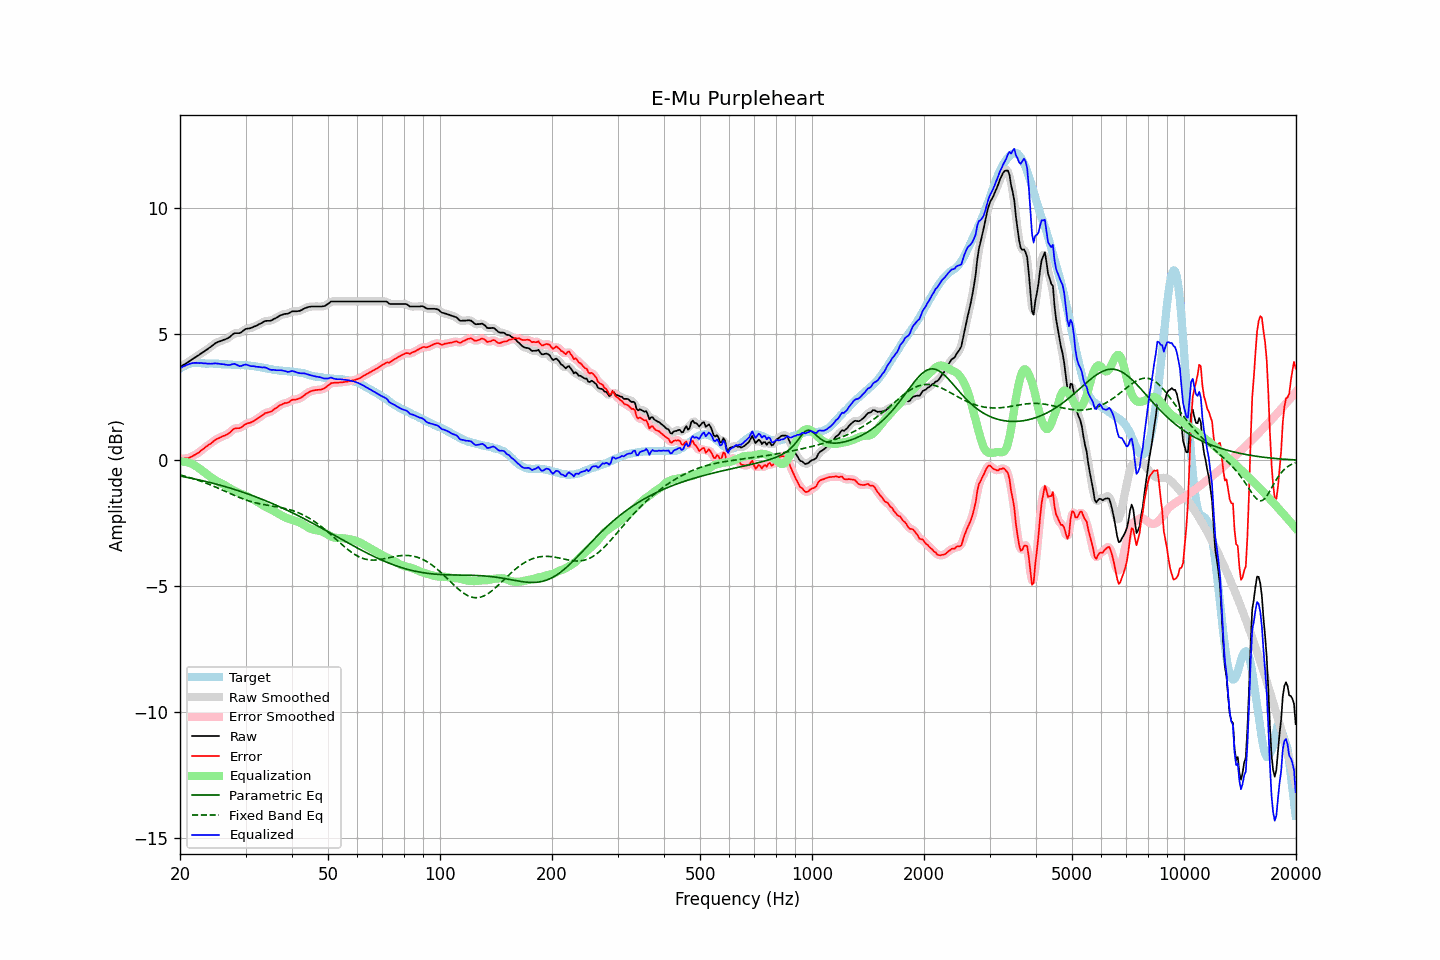

The table this chart was drawn from, first rows:
frequency, raw, error, smoothed, error_smoothed, equalization, parametric_eq, fixed_band_eq, equalized_raw, equalized_smoothed, target
20.00, 3.70, 0.06, 3.70, 0.06, -0.06, -0.63, -0.58, 3.64, 3.64, 3.64
20.20, 3.74, 0.06, 3.74, 0.06, -0.05, -0.64, -0.60, 3.68, 3.68, 3.68
20.40, 3.78, 0.06, 3.78, 0.06, -0.06, -0.65, -0.62, 3.72, 3.72, 3.72
20.61, 3.82, 0.08, 3.82, 0.07, -0.06, -0.67, -0.63, 3.75, 3.75, 3.74
20.81, 3.86, 0.08, 3.86, 0.07, -0.08, -0.68, -0.65, 3.78, 3.78, 3.78
21.02, 3.90, 0.08, 3.90, 0.09, -0.09, -0.69, -0.67, 3.80, 3.81, 3.82
21.23, 3.94, 0.11, 3.94, 0.10, -0.11, -0.70, -0.69, 3.82, 3.83, 3.83
21.44, 3.99, 0.14, 3.98, 0.13, -0.14, -0.72, -0.71, 3.85, 3.85, 3.85
21.66, 4.03, 0.17, 4.03, 0.17, -0.17, -0.73, -0.73, 3.86, 3.86, 3.86
21.87, 4.07, 0.21, 4.07, 0.20, -0.20, -0.74, -0.75, 3.87, 3.87, 3.86
22.09, 4.11, 0.24, 4.11, 0.24, -0.24, -0.76, -0.77, 3.87, 3.87, 3.87
22.31, 4.15, 0.28, 4.15, 0.28, -0.28, -0.77, -0.79, 3.86, 3.86, 3.87
22.54, 4.19, 0.32, 4.19, 0.32, -0.33, -0.79, -0.81, 3.86, 3.86, 3.87
22.76, 4.24, 0.38, 4.23, 0.37, -0.38, -0.80, -0.84, 3.86, 3.86, 3.86
22.99, 4.28, 0.43, 4.28, 0.43, -0.42, -0.81, -0.86, 3.85, 3.85, 3.85
23.22, 4.32, 0.47, 4.32, 0.48, -0.47, -0.83, -0.88, 3.85, 3.85, 3.85
23.45, 4.37, 0.53, 4.36, 0.53, -0.52, -0.85, -0.91, 3.85, 3.84, 3.84
23.69, 4.41, 0.57, 4.41, 0.57, -0.57, -0.86, -0.93, 3.84, 3.84, 3.84
23.92, 4.46, 0.62, 4.45, 0.61, -0.62, -0.88, -0.96, 3.84, 3.84, 3.84
24.16, 4.50, 0.65, 4.50, 0.66, -0.67, -0.89, -0.98, 3.83, 3.83, 3.85
24.40, 4.55, 0.70, 4.55, 0.71, -0.71, -0.91, -1.01, 3.83, 3.84, 3.85
24.65, 4.60, 0.76, 4.60, 0.76, -0.76, -0.92, -1.04, 3.84, 3.84, 3.83
24.89, 4.65, 0.81, 4.64, 0.81, -0.80, -0.94, -1.06, 3.85, 3.85, 3.83
25.14, 4.68, 0.84, 4.68, 0.85, -0.84, -0.96, -1.09, 3.84, 3.84, 3.83
25.39, 4.71, 0.87, 4.71, 0.88, -0.87, -0.98, -1.12, 3.84, 3.84, 3.83
25.65, 4.73, 0.90, 4.73, 0.91, -0.90, -0.99, -1.15, 3.83, 3.83, 3.82
25.91, 4.75, 0.93, 4.75, 0.93, -0.93, -1.01, -1.18, 3.81, 3.82, 3.81
26.16, 4.78, 0.97, 4.77, 0.96, -0.96, -1.03, -1.20, 3.81, 3.81, 3.81
26.43, 4.80, 0.99, 4.80, 0.99, -1.00, -1.05, -1.23, 3.80, 3.80, 3.81
26.69, 4.83, 1.02, 4.82, 1.02, -1.04, -1.07, -1.26, 3.79, 3.79, 3.81
26.96, 4.86, 1.06, 4.86, 1.05, -1.08, -1.09, -1.29, 3.78, 3.78, 3.80
27.23, 4.90, 1.10, 4.90, 1.10, -1.12, -1.10, -1.32, 3.78, 3.79, 3.80
27.50, 4.96, 1.16, 4.96, 1.16, -1.15, -1.12, -1.35, 3.80, 3.80, 3.80
27.77, 5.01, 1.22, 5.00, 1.21, -1.19, -1.14, -1.38, 3.82, 3.82, 3.79
28.05, 5.05, 1.26, 5.04, 1.25, -1.22, -1.16, -1.40, 3.83, 3.82, 3.79
28.33, 5.05, 1.27, 5.05, 1.27, -1.25, -1.18, -1.43, 3.80, 3.80, 3.78
28.62, 5.05, 1.27, 5.05, 1.27, -1.28, -1.20, -1.46, 3.77, 3.77, 3.78
28.90, 5.05, 1.27, 5.05, 1.28, -1.31, -1.23, -1.48, 3.74, 3.74, 3.77
29.19, 5.08, 1.30, 5.08, 1.31, -1.34, -1.25, -1.51, 3.74, 3.75, 3.77
29.48, 5.13, 1.34, 5.13, 1.35, -1.36, -1.27, -1.53, 3.77, 3.77, 3.78
29.78, 5.18, 1.40, 5.17, 1.40, -1.39, -1.29, -1.56, 3.79, 3.79, 3.77
30.08, 5.22, 1.44, 5.21, 1.44, -1.41, -1.31, -1.58, 3.80, 3.79, 3.78
30.38, 5.23, 1.47, 5.23, 1.46, -1.44, -1.34, -1.60, 3.78, 3.78, 3.76
30.68, 5.24, 1.48, 5.24, 1.48, -1.48, -1.36, -1.62, 3.76, 3.76, 3.76
30.99, 5.25, 1.50, 5.25, 1.50, -1.51, -1.38, -1.64, 3.74, 3.74, 3.75
31.30, 5.28, 1.53, 5.28, 1.53, -1.54, -1.40, -1.66, 3.74, 3.73, 3.75
31.61, 5.31, 1.56, 5.30, 1.56, -1.57, -1.43, -1.68, 3.73, 3.73, 3.74
31.93, 5.33, 1.60, 5.33, 1.60, -1.61, -1.45, -1.69, 3.72, 3.72, 3.72
32.24, 5.36, 1.65, 5.36, 1.64, -1.65, -1.48, -1.71, 3.71, 3.71, 3.71
32.57, 5.40, 1.69, 5.39, 1.69, -1.69, -1.50, -1.72, 3.71, 3.70, 3.71
32.89, 5.43, 1.73, 5.43, 1.73, -1.73, -1.53, -1.74, 3.69, 3.69, 3.70
33.22, 5.46, 1.78, 5.46, 1.78, -1.77, -1.55, -1.75, 3.68, 3.69, 3.68
33.55, 5.50, 1.82, 5.50, 1.82, -1.81, -1.58, -1.76, 3.69, 3.69, 3.68
33.89, 5.53, 1.87, 5.52, 1.86, -1.84, -1.60, -1.77, 3.68, 3.68, 3.65
34.23, 5.54, 1.88, 5.53, 1.89, -1.87, -1.63, -1.78, 3.66, 3.66, 3.65
34.57, 5.54, 1.91, 5.54, 1.90, -1.91, -1.66, -1.80, 3.63, 3.63, 3.63
34.92, 5.54, 1.92, 5.54, 1.92, -1.94, -1.68, -1.81, 3.60, 3.61, 3.62
35.27, 5.56, 1.94, 5.56, 1.95, -1.97, -1.71, -1.82, 3.59, 3.59, 3.62
35.62, 5.60, 2.00, 5.59, 1.99, -2.01, -1.74, -1.83, 3.59, 3.58, 3.60
35.97, 5.63, 2.04, 5.63, 2.04, -2.04, -1.77, -1.84, 3.58, 3.58, 3.58
... 635 more rows
